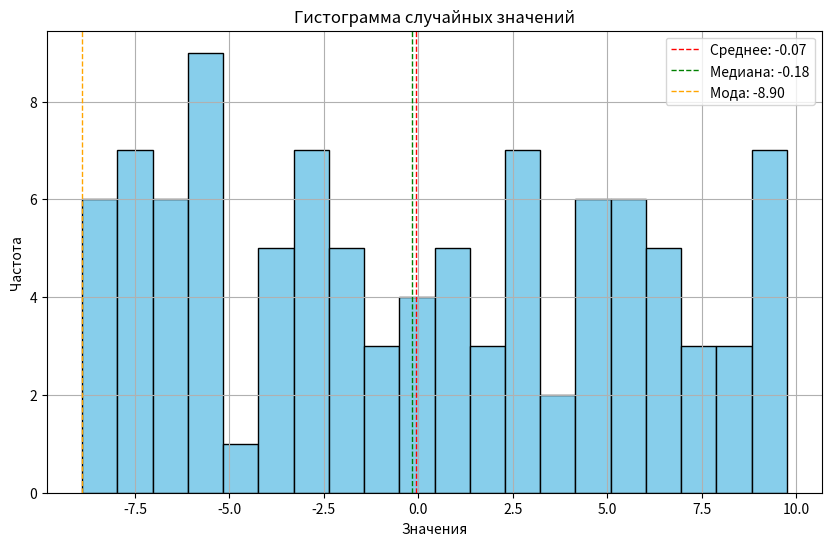

Write the Python code that produced this figure.
import numpy as np
import pandas as pd
import matplotlib.pyplot as plt
from scipy import stats

# Установка генератора случайных чисел для воспроизводимости
np.random.seed(42)

# Генерация 100 случайных вещественных значений в интервале [-9, 10]
data = np.random.uniform(-9, 10, 100)

# Создание DataFrame для удобства работы с данными
df = pd.DataFrame(data, columns=['Values'])

# Вычисление описательной статистики
mean_value = df['Values'].mean()
median_value = df['Values'].median()
mode_value = df['Values'].mode()[0]  # Берем первый элемент, так как мода может быть несколько

# Вывод результатов
print(f"Среднее: {mean_value:.2f}")
print(f"Медиана: {median_value:.2f}")
print(f"Мода: {mode_value:.2f}")

# Построение гистограммы
plt.figure(figsize=(10, 6))
plt.hist(df['Values'], bins=20, color='skyblue', edgecolor='black')
plt.axvline(mean_value, color='red', linestyle='dashed', linewidth=1, label=f'Среднее: {mean_value:.2f}')
plt.axvline(median_value, color='green', linestyle='dashed', linewidth=1, label=f'Медиана: {median_value:.2f}')
plt.axvline(mode_value, color='orange', linestyle='dashed', linewidth=1, label=f'Мода: {mode_value:.2f}')
plt.title('Гистограмма случайных значений')
plt.xlabel('Значения')
plt.ylabel('Частота')
plt.legend()
plt.grid()
plt.show()
